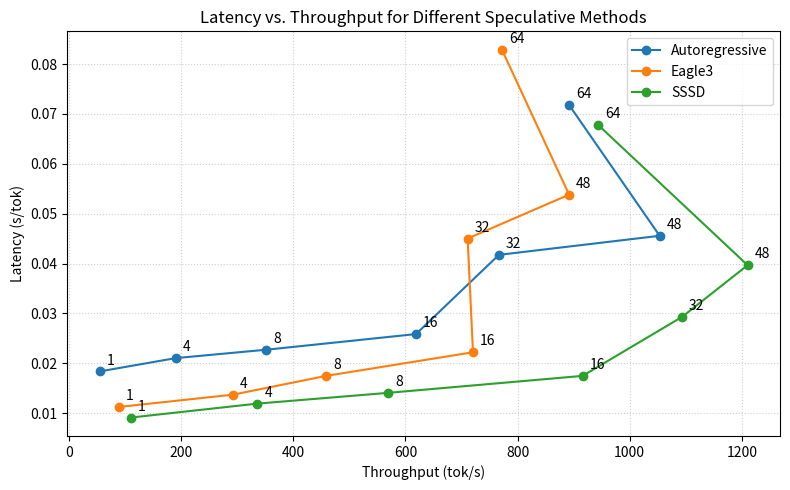

The script that saved this image:
import matplotlib.pyplot as plt

# Data
batch_size = [1, 4, 8, 16, 32, 48, 64]
autoregressive_throughput = [54.49, 190.23, 352.20, 618.95, 766.76, 1053.54, 892.54]
eagle3_throughput = [89.01, 292.16, 458.29, 720.60, 710.99, 891.97, 772.23]
sssd_throughput = [109.88, 336.04, 569.02, 916.10, 1093.17, 1210.40, 943.36]

# Compute latency = batch_size / throughput
latency_ar  = [b / t for b, t in zip(batch_size, autoregressive_throughput)]
latency_e3  = [b / t for b, t in zip(batch_size, eagle3_throughput)]
latency_sss = [b / t for b, t in zip(batch_size, sssd_throughput)]

# Plot
plt.figure(figsize=(8, 5))

# Autoregressive
plt.plot(autoregressive_throughput, latency_ar,
         marker='o', linestyle='-', label='Autoregressive')
for i, (x, y) in enumerate(zip(autoregressive_throughput, latency_ar)):
    plt.annotate(str(batch_size[i]), (x, y),
                 textcoords="offset points", xytext=(5,5), ha='left')

# Eagle3
plt.plot(eagle3_throughput, latency_e3,
         marker='o', linestyle='-', label='Eagle3')
for i, (x, y) in enumerate(zip(eagle3_throughput, latency_e3)):
    plt.annotate(str(batch_size[i]), (x, y),
                 textcoords="offset points", xytext=(5,5), ha='left')

# SSSD
plt.plot(sssd_throughput, latency_sss,
         marker='o', linestyle='-', label='SSSD')
for i, (x, y) in enumerate(zip(sssd_throughput, latency_sss)):
    plt.annotate(str(batch_size[i]), (x, y),
                 textcoords="offset points", xytext=(5,5), ha='left')

# Labels & legend
plt.xlabel('Throughput (tok/s)')
plt.ylabel('Latency (s/tok)')
plt.title('Latency vs. Throughput for Different Speculative Methods')
plt.legend()
plt.grid(True, linestyle=':', alpha=0.6)

plt.tight_layout()
plt.savefig("bel_plt.png")
